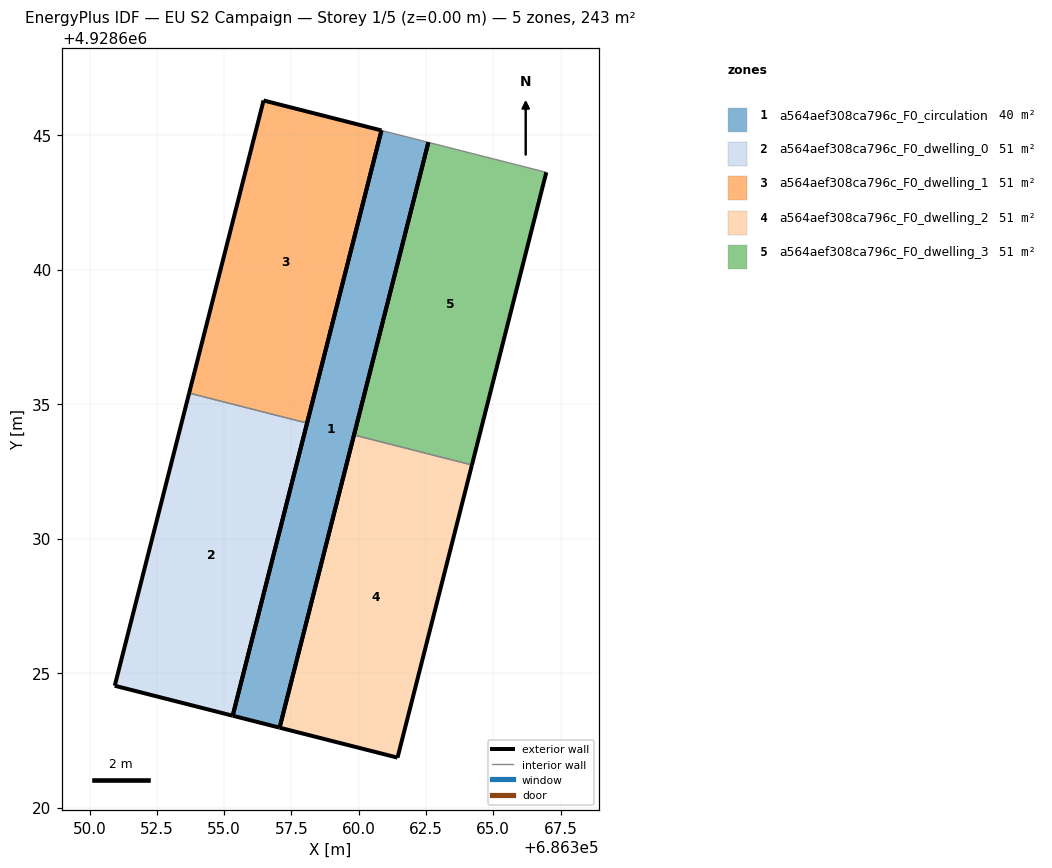
=== STOREY PLAN SPEC (per zone: floor XY polygon, exterior-wall plan segments, windows/doors) ===
zone 1: a564aef308ca796c_F0_circulation  (40.4 m²)
  floor: (686357.06, 4928622.97) (686362.59, 4928644.73) (686360.84, 4928645.17) (686355.31, 4928623.42)
  exterior wall: (686357.06, 4928622.97) – (686355.31, 4928623.42)  [1.8 m]
  exterior wall: (686355.31, 4928623.42) – (686360.84, 4928645.17)  [22.4 m]
  exterior wall: (686362.59, 4928644.73) – (686357.06, 4928622.97)  [22.4 m]
  interior walls: 1
zone 2: a564aef308ca796c_F0_dwelling_0  (50.7 m²)
  floor: (686355.31, 4928623.42) (686358.08, 4928634.29) (686353.70, 4928635.41) (686350.93, 4928624.53)
  exterior wall: (686358.08, 4928634.29) – (686355.31, 4928623.42)  [11.2 m]
  exterior wall: (686355.31, 4928623.42) – (686350.93, 4928624.53)  [4.5 m]
  exterior wall: (686350.93, 4928624.53) – (686353.70, 4928635.41)  [11.2 m]
  interior walls: 1
zone 3: a564aef308ca796c_F0_dwelling_1  (50.7 m²)
  floor: (686358.08, 4928634.29) (686360.84, 4928645.17) (686356.46, 4928646.28) (686353.70, 4928635.41)
  exterior wall: (686360.84, 4928645.17) – (686358.08, 4928634.29)  [11.2 m]
  exterior wall: (686353.70, 4928635.41) – (686356.46, 4928646.28)  [11.2 m]
  exterior wall: (686356.46, 4928646.28) – (686360.84, 4928645.17)  [4.5 m]
  interior walls: 1
zone 4: a564aef308ca796c_F0_dwelling_2  (50.8 m²)
  floor: (686361.44, 4928621.86) (686364.21, 4928632.74) (686359.82, 4928633.85) (686357.06, 4928622.97)
  exterior wall: (686357.06, 4928622.97) – (686359.82, 4928633.85)  [11.2 m]
  exterior wall: (686364.21, 4928632.74) – (686361.44, 4928621.86)  [11.2 m]
  exterior wall: (686361.44, 4928621.86) – (686357.06, 4928622.97)  [4.5 m]
  interior walls: 1
zone 5: a564aef308ca796c_F0_dwelling_3  (50.8 m²)
  floor: (686364.21, 4928632.74) (686366.97, 4928643.61) (686362.59, 4928644.73) (686359.82, 4928633.85)
  exterior wall: (686359.82, 4928633.85) – (686362.59, 4928644.73)  [11.2 m]
  exterior wall: (686366.97, 4928643.61) – (686364.21, 4928632.74)  [11.2 m]
  interior walls: 2

=== DERIVED (storey summary) ===
Building: EU S2 Campaign
Storey: 1 of 5  (floor level z = 0.00 m)
Storey gross floor area: 243.4 m²
Zones on this storey: 5
  - a564aef308ca796c_F0_circulation: floor 40.4 m²; exterior wall 46.7 m (140.1 m²); WWR 0.0%
  - a564aef308ca796c_F0_dwelling_0: floor 50.7 m²; exterior wall 27.0 m (80.9 m²); WWR 0.0%
  - a564aef308ca796c_F0_dwelling_1: floor 50.7 m²; exterior wall 27.0 m (80.9 m²); WWR 0.0%
  - a564aef308ca796c_F0_dwelling_2: floor 50.8 m²; exterior wall 27.0 m (80.9 m²); WWR 0.0%
  - a564aef308ca796c_F0_dwelling_3: floor 50.8 m²; exterior wall 22.4 m (67.3 m²); WWR 0.0%
Zone adjacency (shared interzone walls):
  - a564aef308ca796c_F0_dwelling_0 ↔ a564aef308ca796c_F0_dwelling_1
  - a564aef308ca796c_F0_dwelling_2 ↔ a564aef308ca796c_F0_dwelling_3